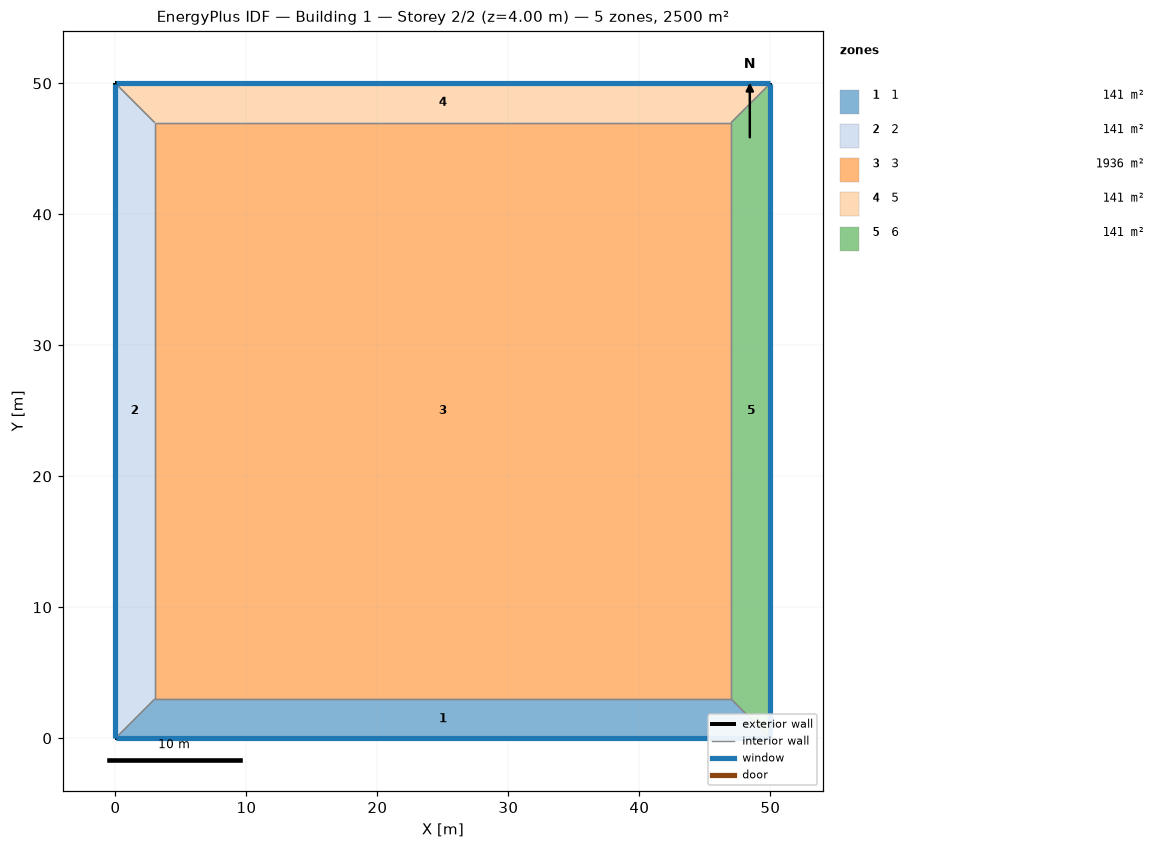
=== STOREY PLAN SPEC (per zone: floor XY polygon, exterior-wall plan segments, windows/doors) ===
zone 1: 1  (141.0 m²)
  floor: (50.00, 0.00) (0.00, 0.00) (3.00, 3.00) (47.00, 3.00)
  exterior wall: (0.00, 0.00) – (50.00, 0.00)  [50.0 m]
    window: (0.03, 0.00) – (49.97, 0.00)  [20.0 m²]
  interior walls: 3
zone 2: 2  (141.0 m²)
  floor: (0.00, 0.00) (0.00, 50.00) (3.00, 47.00) (3.00, 3.00)
  exterior wall: (0.00, 50.00) – (0.00, 0.00)  [50.0 m]
    window: (0.00, 49.97) – (0.00, 0.03)  [20.0 m²]
  interior walls: 3
zone 3: 3  (1936.0 m²)
  floor: (3.00, 3.00) (3.00, 47.00) (47.00, 47.00) (47.00, 3.00)
  interior walls: 4
zone 4: 5  (141.0 m²)
  floor: (0.00, 50.00) (50.00, 50.00) (47.00, 47.00) (3.00, 47.00)
  exterior wall: (50.00, 50.00) – (0.00, 50.00)  [50.0 m]
    window: (49.97, 50.00) – (0.03, 50.00)  [20.0 m²]
  interior walls: 3
zone 5: 6  (141.0 m²)
  floor: (50.00, 50.00) (50.00, 0.00) (47.00, 3.00) (47.00, 47.00)
  exterior wall: (50.00, 0.00) – (50.00, 50.00)  [50.0 m]
    window: (50.00, 0.03) – (50.00, 49.97)  [20.0 m²]
  interior walls: 3

=== DERIVED (storey summary) ===
Building: Building 1
Storey: 2 of 2  (floor level z = 4.00 m)
Storey gross floor area: 2500.0 m²
Zones on this storey: 5
  - 1: floor 141.0 m²; exterior wall 50.0 m (200.0 m²); 1 window(s) 20.0 m²; WWR 10.0%
  - 2: floor 141.0 m²; exterior wall 50.0 m (200.0 m²); 1 window(s) 20.0 m²; WWR 10.0%
  - 3: floor 1936.0 m²
  - 5: floor 141.0 m²; exterior wall 50.0 m (200.0 m²); 1 window(s) 20.0 m²; WWR 10.0%
  - 6: floor 141.0 m²; exterior wall 50.0 m (200.0 m²); 1 window(s) 20.0 m²; WWR 10.0%
Zone adjacency (shared interzone walls):
  - 1 ↔ 2
  - 1 ↔ 3
  - 1 ↔ 6
  - 2 ↔ 3
  - 2 ↔ 5
  - 3 ↔ 5
  - 3 ↔ 6
  - 5 ↔ 6